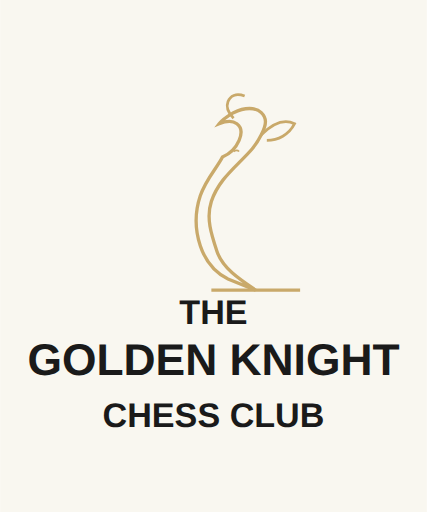
t = 0.00 s
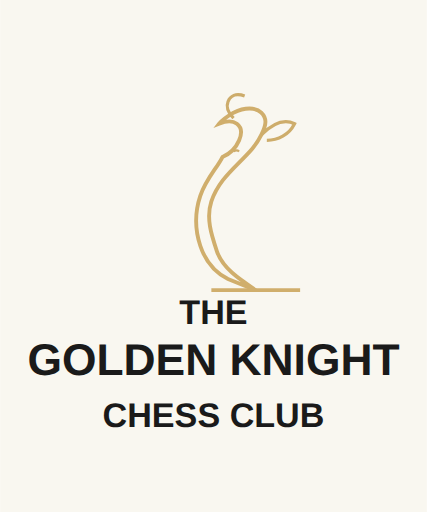
t = 0.50 s
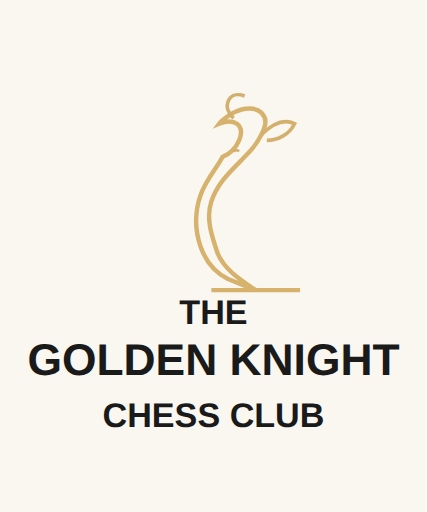
t = 1.00 s
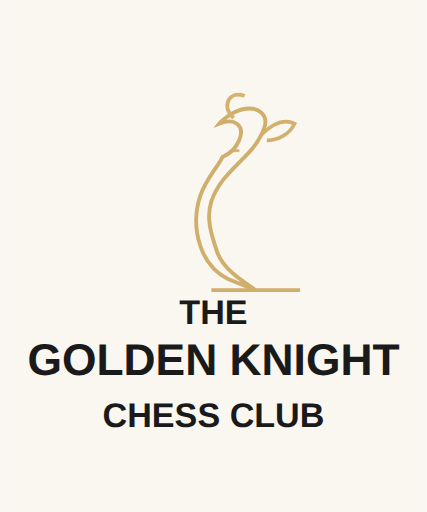
t = 1.50 s
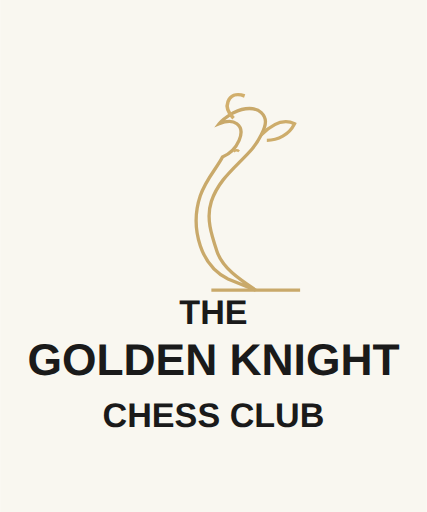
t = 2.00 s
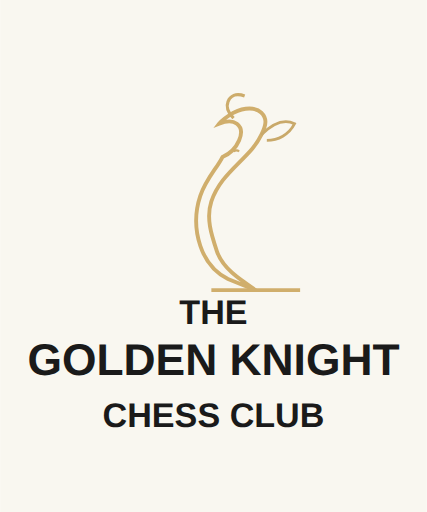
t = 2.50 s

The animated SVG that drew these frames (rendered in a browser with its animation timeline set to each time). Animation: 10 SMIL elements (animate=10); one cycle of 3.00 s, repeats indefinitely.

<svg width="500" height="600" viewBox="0 0 500 600" fill="none" xmlns="http://www.w3.org/2000/svg">
  <rect width="500" height="600" fill="#F9F7F0"/>
  
  <!-- Stylized Chess Knight with Animation -->
  <g transform="translate(150, 80) scale(1.3)">
    <!-- Main Knight Shape with Animation -->
    <path d="M115 200
           C100 190, 85 180, 80 165
           C75 150, 70 135, 75 120
           C80 105, 90 95, 100 85
           C110 75, 115 70, 120 60
           C125 50, 125 45, 120 40
           C115 35, 105 35, 95 40
           C90 43, 85 46, 82 50
           
           C87 48, 94 47, 98 50
           C102 53, 103 58, 100 65
           C97 72, 92 77, 85 80
           
           C80 90, 70 100, 65 115
           C60 130, 60 145, 65 160
           C70 175, 80 185, 90 190
           L115 200Z"
         stroke="#C9A96A" stroke-width="3" fill="none">
      <animate attributeName="stroke-width" values="3;4;3" dur="2s" repeatCount="indefinite" />
      <animate attributeName="stroke" values="#C9A96A;#D6B26D;#C9A96A" dur="2s" repeatCount="indefinite" />
    </path>
    
    <!-- Mane Details with Animation -->
    <path d="M95 45
             C90 40, 88 35, 90 30
             C92 25, 97 22, 105 25"
          stroke="#C9A96A" stroke-width="2.5" fill="none">
      <animate attributeName="stroke-width" values="2.5;3.5;2.5" dur="3s" repeatCount="indefinite" />
      <animate attributeName="stroke" values="#C9A96A;#D6B26D;#C9A96A" dur="3s" repeatCount="indefinite" />
    </path>
    
    <path d="M120 60
             C130 50, 140 45, 150 50
             C145 60, 135 65, 125 65"
          stroke="#C9A96A" stroke-width="2.5" fill="none">
      <animate attributeName="stroke-width" values="2.5;3.5;2.5" dur="2.5s" repeatCount="indefinite" />
      <animate attributeName="stroke" values="#C9A96A;#D6B26D;#C9A96A" dur="2.5s" repeatCount="indefinite" />
    </path>
    
    <!-- Base Line with Animation -->
    <line x1="75" y1="200" x2="155" y2="200" stroke="#C9A96A" stroke-width="3">
      <animate attributeName="stroke-width" values="3;4;3" dur="2s" repeatCount="indefinite" />
      <animate attributeName="stroke" values="#C9A96A;#D6B26D;#C9A96A" dur="2s" repeatCount="indefinite" />
    </line>
    
    <!-- Eye Detail with Animation -->
    <path d="M95 75 Q98 73, 100 75" stroke="#C9A96A" stroke-width="1.5" fill="none">
      <animate attributeName="stroke-width" values="1.5;2.5;1.5" dur="3s" repeatCount="indefinite" />
      <animate attributeName="stroke" values="#C9A96A;#D6B26D;#C9A96A" dur="3s" repeatCount="indefinite" />
    </path>
  </g>
  
  <!-- Text "THE" -->
  <text x="250" y="380" fill="#1A1A1A" font-family="Arial, sans-serif" font-size="40" font-weight="600" text-anchor="middle">THE</text>
  
  <!-- Text "GOLDEN KNIGHT" -->
  <text x="250" y="440" fill="#1A1A1A" font-family="Arial, sans-serif" font-size="52" font-weight="bold" text-anchor="middle">GOLDEN KNIGHT</text>
  
  <!-- Text "CHESS CLUB" -->
  <text x="250" y="500" fill="#1A1A1A" font-family="Arial, sans-serif" font-size="40" font-weight="600" text-anchor="middle">CHESS CLUB</text>
</svg>
